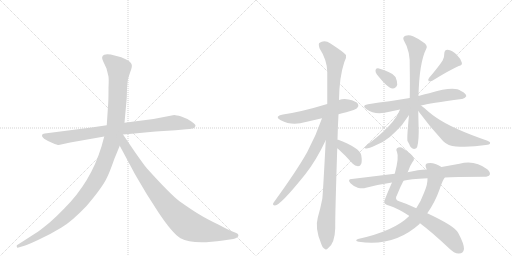
t = 0.00 s
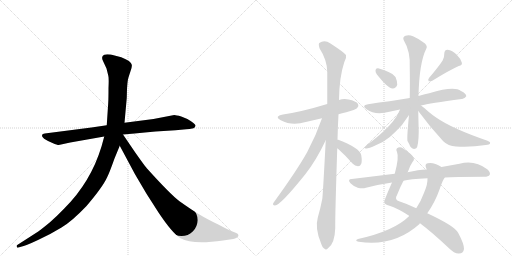
t = 2.62 s
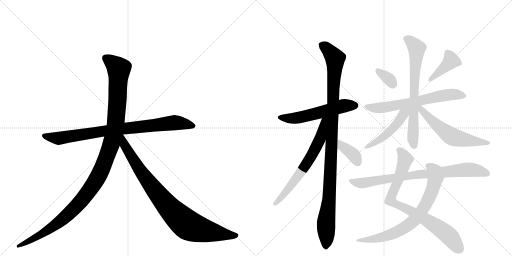
t = 5.23 s
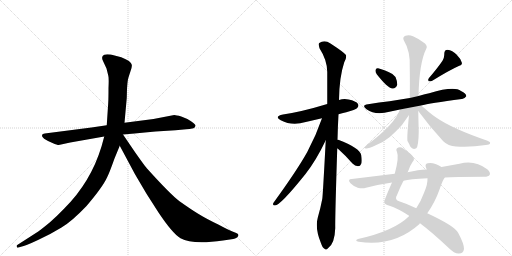
t = 7.84 s
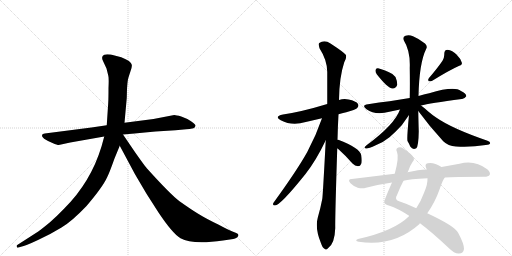
t = 10.46 s
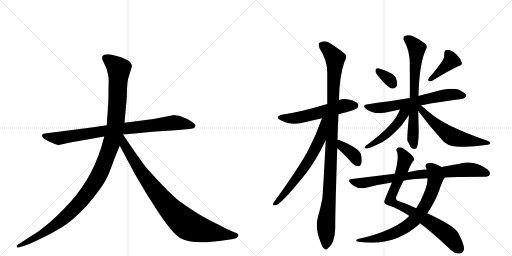
t = 13.07 s

The animated SVG that drew these frames (rendered in a browser with its animation timeline set to each time). Animation: 16 CSS @keyframes rules; one cycle of 13.07 s.

<svg version="1.1" viewBox="0 0 2048 1024" xmlns="http://www.w3.org/2000/svg">
  <g stroke="lightgray" stroke-dasharray="1,1" stroke-width="1" transform="scale(4, 4)">
    <line x1="0" y1="0" x2="256" y2="256"></line>
    <line x1="256" y1="0" x2="0" y2="256"></line>
    <line x1="128" y1="0" x2="128" y2="256"></line>
    <line x1="0" y1="128" x2="256" y2="128"></line>
    <line x1="256" y1="0" x2="512" y2="256"></line>
    <line x1="512" y1="0" x2="256" y2="256"></line>
    <line x1="384" y1="0" x2="384" y2="256"></line>
    <line x1="256" y1="128" x2="512" y2="128"></line>
  </g>
<g transform="scale(1, -1) translate(0, -850)">
   <style type="text/css">
    @keyframes keyframes0 {
      from {
       stroke: black;
       stroke-dashoffset: 858;
       stroke-width: 128;
       }
       74% {
       animation-timing-function: step-end;
       stroke: black;
       stroke-dashoffset: 0;
       stroke-width: 128;
       }
       to {
       stroke: black;
       stroke-width: 1024;
       }
       }
       #make-me-a-hanzi-animation-0 {
         animation: keyframes0 0.948242s both;
         animation-delay: 0.000000s;
         animation-timing-function: linear;
       }
    @keyframes keyframes1 {
      from {
       stroke: black;
       stroke-dashoffset: 1197;
       stroke-width: 128;
       }
       80% {
       animation-timing-function: step-end;
       stroke: black;
       stroke-dashoffset: 0;
       stroke-width: 128;
       }
       to {
       stroke: black;
       stroke-width: 1024;
       }
       }
       #make-me-a-hanzi-animation-1 {
         animation: keyframes1 1.224121s both;
         animation-delay: 0.948242s;
         animation-timing-function: linear;
       }
    @keyframes keyframes2 {
      from {
       stroke: black;
       stroke-dashoffset: 899;
       stroke-width: 128;
       }
       75% {
       animation-timing-function: step-end;
       stroke: black;
       stroke-dashoffset: 0;
       stroke-width: 128;
       }
       to {
       stroke: black;
       stroke-width: 1024;
       }
       }
       #make-me-a-hanzi-animation-2 {
         animation: keyframes2 0.981608s both;
         animation-delay: 2.172363s;
         animation-timing-function: linear;
       }
    @keyframes keyframes3 {
      from {
       stroke: black;
       stroke-dashoffset: 559;
       stroke-width: 128;
       }
       65% {
       animation-timing-function: step-end;
       stroke: black;
       stroke-dashoffset: 0;
       stroke-width: 128;
       }
       to {
       stroke: black;
       stroke-width: 1024;
       }
       }
       #make-me-a-hanzi-animation-3 {
         animation: keyframes3 0.704915s both;
         animation-delay: 3.153971s;
         animation-timing-function: linear;
       }
    @keyframes keyframes4 {
      from {
       stroke: black;
       stroke-dashoffset: 1081;
       stroke-width: 128;
       }
       78% {
       animation-timing-function: step-end;
       stroke: black;
       stroke-dashoffset: 0;
       stroke-width: 128;
       }
       to {
       stroke: black;
       stroke-width: 1024;
       }
       }
       #make-me-a-hanzi-animation-4 {
         animation: keyframes4 1.129720s both;
         animation-delay: 3.858887s;
         animation-timing-function: linear;
       }
    @keyframes keyframes5 {
      from {
       stroke: black;
       stroke-dashoffset: 659;
       stroke-width: 128;
       }
       68% {
       animation-timing-function: step-end;
       stroke: black;
       stroke-dashoffset: 0;
       stroke-width: 128;
       }
       to {
       stroke: black;
       stroke-width: 1024;
       }
       }
       #make-me-a-hanzi-animation-5 {
         animation: keyframes5 0.786296s both;
         animation-delay: 4.988607s;
         animation-timing-function: linear;
       }
    @keyframes keyframes6 {
      from {
       stroke: black;
       stroke-dashoffset: 379;
       stroke-width: 128;
       }
       55% {
       animation-timing-function: step-end;
       stroke: black;
       stroke-dashoffset: 0;
       stroke-width: 128;
       }
       to {
       stroke: black;
       stroke-width: 1024;
       }
       }
       #make-me-a-hanzi-animation-6 {
         animation: keyframes6 0.558431s both;
         animation-delay: 5.774902s;
         animation-timing-function: linear;
       }
    @keyframes keyframes7 {
      from {
       stroke: black;
       stroke-dashoffset: 336;
       stroke-width: 128;
       }
       52% {
       animation-timing-function: step-end;
       stroke: black;
       stroke-dashoffset: 0;
       stroke-width: 128;
       }
       to {
       stroke: black;
       stroke-width: 1024;
       }
       }
       #make-me-a-hanzi-animation-7 {
         animation: keyframes7 0.523438s both;
         animation-delay: 6.333333s;
         animation-timing-function: linear;
       }
    @keyframes keyframes8 {
      from {
       stroke: black;
       stroke-dashoffset: 403;
       stroke-width: 128;
       }
       57% {
       animation-timing-function: step-end;
       stroke: black;
       stroke-dashoffset: 0;
       stroke-width: 128;
       }
       to {
       stroke: black;
       stroke-width: 1024;
       }
       }
       #make-me-a-hanzi-animation-8 {
         animation: keyframes8 0.577962s both;
         animation-delay: 6.856771s;
         animation-timing-function: linear;
       }
    @keyframes keyframes9 {
      from {
       stroke: black;
       stroke-dashoffset: 650;
       stroke-width: 128;
       }
       68% {
       animation-timing-function: step-end;
       stroke: black;
       stroke-dashoffset: 0;
       stroke-width: 128;
       }
       to {
       stroke: black;
       stroke-width: 1024;
       }
       }
       #make-me-a-hanzi-animation-9 {
         animation: keyframes9 0.778971s both;
         animation-delay: 7.434733s;
         animation-timing-function: linear;
       }
    @keyframes keyframes10 {
      from {
       stroke: black;
       stroke-dashoffset: 705;
       stroke-width: 128;
       }
       70% {
       animation-timing-function: step-end;
       stroke: black;
       stroke-dashoffset: 0;
       stroke-width: 128;
       }
       to {
       stroke: black;
       stroke-width: 1024;
       }
       }
       #make-me-a-hanzi-animation-10 {
         animation: keyframes10 0.823730s both;
         animation-delay: 8.213704s;
         animation-timing-function: linear;
       }
    @keyframes keyframes11 {
      from {
       stroke: black;
       stroke-dashoffset: 483;
       stroke-width: 128;
       }
       61% {
       animation-timing-function: step-end;
       stroke: black;
       stroke-dashoffset: 0;
       stroke-width: 128;
       }
       to {
       stroke: black;
       stroke-width: 1024;
       }
       }
       #make-me-a-hanzi-animation-11 {
         animation: keyframes11 0.643066s both;
         animation-delay: 9.037435s;
         animation-timing-function: linear;
       }
    @keyframes keyframes12 {
      from {
       stroke: black;
       stroke-dashoffset: 578;
       stroke-width: 128;
       }
       65% {
       animation-timing-function: step-end;
       stroke: black;
       stroke-dashoffset: 0;
       stroke-width: 128;
       }
       to {
       stroke: black;
       stroke-width: 1024;
       }
       }
       #make-me-a-hanzi-animation-12 {
         animation: keyframes12 0.720378s both;
         animation-delay: 9.680501s;
         animation-timing-function: linear;
       }
    @keyframes keyframes13 {
      from {
       stroke: black;
       stroke-dashoffset: 815;
       stroke-width: 128;
       }
       73% {
       animation-timing-function: step-end;
       stroke: black;
       stroke-dashoffset: 0;
       stroke-width: 128;
       }
       to {
       stroke: black;
       stroke-width: 1024;
       }
       }
       #make-me-a-hanzi-animation-13 {
         animation: keyframes13 0.913249s both;
         animation-delay: 10.400879s;
         animation-timing-function: linear;
       }
    @keyframes keyframes14 {
      from {
       stroke: black;
       stroke-dashoffset: 740;
       stroke-width: 128;
       }
       71% {
       animation-timing-function: step-end;
       stroke: black;
       stroke-dashoffset: 0;
       stroke-width: 128;
       }
       to {
       stroke: black;
       stroke-width: 1024;
       }
       }
       #make-me-a-hanzi-animation-14 {
         animation: keyframes14 0.852214s both;
         animation-delay: 11.314128s;
         animation-timing-function: linear;
       }
    @keyframes keyframes15 {
      from {
       stroke: black;
       stroke-dashoffset: 807;
       stroke-width: 128;
       }
       72% {
       animation-timing-function: step-end;
       stroke: black;
       stroke-dashoffset: 0;
       stroke-width: 128;
       }
       to {
       stroke: black;
       stroke-width: 1024;
       }
       }
       #make-me-a-hanzi-animation-15 {
         animation: keyframes15 0.906738s both;
         animation-delay: 12.166341s;
         animation-timing-function: linear;
       }
</style>
<path d="M 366 340 L 179 316 Q 170 315 168 310 Q 164 297 210 278 Q 229 270 235 270 L 281 280 L 417 304 L 492 312 L 538 316 Q 579 321 622 324 L 702 329 L 745 333 Q 757 333 774 337 Q 781 340 782 347 Q 783 353 764 365 Q 746 377 725 384 Q 704 390 697 390 L 614 374 L 498 359 L 427 349 L 366 340 Z" fill="lightgray"></path> 
<path d="M 417 304 L 406 264 Q 363 122 258 17 Q 226 -16 201 -38 Q 166 -67 153 -76 L 69 -130 Q 66 -131 67 -137 Q 68 -142 74 -140 L 84 -137 Q 101 -134 152 -110 Q 204 -86 246 -60 Q 288 -35 346 26 Q 411 102 429 142 Q 437 157 458 216 L 479 267 L 498 359 L 507 458 L 508 495 Q 510 524 512 533 Q 514 541 521 562 Q 529 582 527 591 Q 525 606 485 621 L 443 632 Q 423 634 417 631 Q 402 625 413 604 L 426 576 L 433 548 Q 436 540 434 498 Q 434 452 433 440 L 427 349 L 417 304 Z" fill="lightgray"></path> 
<path d="M 479 267 L 540 153 L 586 75 L 634 0 Q 690 -84 722 -103 Q 770 -130 892 -112 L 933 -106 Q 940 -105 948 -100 Q 959 -91 949 -84 Q 946 -82 930 -76 Q 914 -70 873 -48 Q 827 -26 796 -7 Q 766 11 718 45 Q 681 73 589 175 Q 584 179 541 240 L 492 312 C 475 337 449 323 479 267 Z" fill="lightgray"></path> 
<path d="M 1354 393 Q 1367 397 1385 401 Q 1422 411 1428 417 Q 1437 426 1432 434 Q 1425 446 1394 452 Q 1375 456 1356 450 L 1309 434 Q 1207 403 1132 392 Q 1095 385 1123 369 Q 1168 345 1223 362 L 1288 377 L 1354 393 Z" fill="lightgray"></path> 
<path d="M 1350 291 Q 1351 340 1354 393 L 1356 450 Q 1357 541 1377 601 Q 1387 617 1384 630 Q 1377 640 1322 676 Q 1298 692 1277 678 Q 1273 674 1278 657 Q 1309 609 1309 562 L 1309 434 L 1303 289 Q 1291 61 1289 54 Q 1282 17 1271 -21 Q 1259 -63 1284 -123 Q 1290 -141 1298 -145 Q 1304 -152 1312 -143 Q 1339 -125 1341 -62 Q 1340 -22 1349 257 L 1350 291 Z" fill="lightgray"></path> 
<path d="M 1288 377 Q 1264 307 1229 242 Q 1189 170 1094 39 Q 1088 29 1100 28 Q 1121 28 1222 154 Q 1265 209 1303 289 C 1359 406 1298 405 1288 377 Z" fill="lightgray"></path> 
<path d="M 1349 257 Q 1350 256 1354 253 Q 1382 228 1410 196 Q 1420 186 1432 185 Q 1441 185 1445 195 Q 1449 205 1445 229 Q 1439 259 1353 291 Q 1352 292 1350 291 C 1320 295 1326 276 1349 257 Z" fill="lightgray"></path> 
<path d="M 1507 553 Q 1550 498 1570 496 Q 1583 495 1589 511 Q 1590 523 1582 542 Q 1573 555 1554 562 Q 1524 575 1512 577 Q 1503 578 1502 569 Q 1501 562 1507 553 Z" fill="lightgray"></path> 
<path d="M 1770 607 Q 1752 580 1716 538 Q 1710 531 1715 525 Q 1722 524 1729 527 Q 1799 570 1835 586 Q 1851 590 1847 600 Q 1843 615 1826 632 Q 1810 648 1790 651 Q 1777 651 1777 634 Q 1778 621 1770 607 Z" fill="lightgray"></path> 
<path d="M 1684 428 Q 1717 437 1847 454 Q 1857 453 1865 465 Q 1866 475 1844 486 Q 1817 507 1717 477 Q 1699 473 1681 468 Q 1677 467 1674 466 L 1639 458 L 1558 445 Q 1518 441 1472 433 Q 1444 429 1466 413 Q 1496 392 1538 399 Q 1565 405 1600 412 L 1684 428 Z" fill="lightgray"></path> 
<path d="M 1674 466 Q 1677 599 1705 655 Q 1711 664 1700 676 Q 1678 694 1652 705 Q 1636 712 1622 707 Q 1609 703 1615 689 Q 1642 646 1639 578 Q 1640 511 1639 458 L 1636 390 Q 1627 297 1630 286 Q 1636 276 1641 264 Q 1651 249 1665 257 Q 1674 264 1675 325 Q 1674 355 1673 406 L 1674 466 Z" fill="lightgray"></path> 
<path d="M 1600 412 Q 1579 352 1465 268 Q 1452 258 1464 256 Q 1473 255 1503 269 Q 1531 279 1558 301 Q 1580 320 1607 349 L 1636 390 C 1660 423 1619 461 1600 412 Z" fill="lightgray"></path> 
<path d="M 1673 406 Q 1719 343 1773 285 Q 1792 266 1824 264 Q 1882 260 1943 270 Q 1959 271 1960 276 Q 1963 282 1950 287 Q 1808 336 1746 379 Q 1728 391 1713 404 Q 1697 419 1684 428 C 1660 446 1655 430 1673 406 Z" fill="lightgray"></path> 
<path d="M 1680 -43 Q 1728 -79 1795 -142 Q 1817 -164 1834 -164 Q 1853 -165 1856 -146 Q 1857 -127 1833 -82 Q 1821 -55 1709 -3 L 1665 17 Q 1628 35 1599 44 Q 1575 50 1589 72 Q 1602 105 1614 127 L 1630 161 Q 1631 162 1632 164 Q 1639 186 1650 202 Q 1659 209 1655 218 Q 1651 231 1613 256 Q 1603 263 1593 260 Q 1581 256 1588 242 Q 1597 221 1579 155 L 1568 120 Q 1535 45 1537 41 Q 1540 31 1555 28 Q 1594 15 1635 -12 Q 1636 -12 1637 -14 L 1680 -43 Z" fill="lightgray"></path> 
<path d="M 1637 -14 Q 1577 -74 1432 -106 Q 1416 -113 1435 -117 Q 1576 -138 1678 -46 Q 1678 -43 1680 -43 L 1709 -3 Q 1739 39 1757 89 Q 1769 126 1779 140 C 1794 166 1792 167 1766 182 Q 1733 203 1711 197 Q 1698 194 1704 179 Q 1705 176 1707 172 L 1710 137 Q 1711 113 1697 81 Q 1684 45 1665 17 L 1637 -14 Z" fill="lightgray"></path> 
<path d="M 1779 140 Q 1813 143 1936 143 Q 1954 143 1959 151 Q 1963 161 1949 173 Q 1898 212 1838 195 L 1766 182 L 1707 172 Q 1674 171 1630 161 L 1579 155 L 1407 134 Q 1388 133 1402 117 Q 1415 104 1431 99 Q 1450 95 1464 99 Q 1513 112 1568 120 L 1614 127 Q 1638 134 1710 137 L 1779 140 Z" fill="lightgray"></path> 
      <clipPath id="make-me-a-hanzi-clip-0">
      <path d="M 366 340 L 179 316 Q 170 315 168 310 Q 164 297 210 278 Q 229 270 235 270 L 281 280 L 417 304 L 492 312 L 538 316 Q 579 321 622 324 L 702 329 L 745 333 Q 757 333 774 337 Q 781 340 782 347 Q 783 353 764 365 Q 746 377 725 384 Q 704 390 697 390 L 614 374 L 498 359 L 427 349 L 366 340 Z" fill="lightgray"></path>
      </clipPath>
      <path clip-path="url(#make-me-a-hanzi-clip-0)" d="M 176 308 L 236 297 L 494 336 L 698 359 L 772 347 " fill="none" id="make-me-a-hanzi-animation-0" stroke-dasharray="730 1460" stroke-linecap="round"></path>

      <clipPath id="make-me-a-hanzi-clip-1">
      <path d="M 417 304 L 406 264 Q 363 122 258 17 Q 226 -16 201 -38 Q 166 -67 153 -76 L 69 -130 Q 66 -131 67 -137 Q 68 -142 74 -140 L 84 -137 Q 101 -134 152 -110 Q 204 -86 246 -60 Q 288 -35 346 26 Q 411 102 429 142 Q 437 157 458 216 L 479 267 L 498 359 L 507 458 L 508 495 Q 510 524 512 533 Q 514 541 521 562 Q 529 582 527 591 Q 525 606 485 621 L 443 632 Q 423 634 417 631 Q 402 625 413 604 L 426 576 L 433 548 Q 436 540 434 498 Q 434 452 433 440 L 427 349 L 417 304 Z" fill="lightgray"></path>
      </clipPath>
      <path clip-path="url(#make-me-a-hanzi-clip-1)" d="M 424 616 L 475 575 L 471 465 L 463 358 L 451 297 L 401 160 L 355 84 L 265 -15 L 180 -78 L 72 -135 " fill="none" id="make-me-a-hanzi-animation-1" stroke-dasharray="1069 2138" stroke-linecap="round"></path>

      <clipPath id="make-me-a-hanzi-clip-2">
      <path d="M 479 267 L 540 153 L 586 75 L 634 0 Q 690 -84 722 -103 Q 770 -130 892 -112 L 933 -106 Q 940 -105 948 -100 Q 959 -91 949 -84 Q 946 -82 930 -76 Q 914 -70 873 -48 Q 827 -26 796 -7 Q 766 11 718 45 Q 681 73 589 175 Q 584 179 541 240 L 492 312 C 475 337 449 323 479 267 Z" fill="lightgray"></path>
      </clipPath>
      <path clip-path="url(#make-me-a-hanzi-clip-2)" d="M 491 303 L 498 269 L 584 135 L 657 41 L 727 -31 L 763 -56 L 805 -70 L 945 -92 " fill="none" id="make-me-a-hanzi-animation-2" stroke-dasharray="771 1542" stroke-linecap="round"></path>

      <clipPath id="make-me-a-hanzi-clip-3">
      <path d="M 1354 393 Q 1367 397 1385 401 Q 1422 411 1428 417 Q 1437 426 1432 434 Q 1425 446 1394 452 Q 1375 456 1356 450 L 1309 434 Q 1207 403 1132 392 Q 1095 385 1123 369 Q 1168 345 1223 362 L 1288 377 L 1354 393 Z" fill="lightgray"></path>
      </clipPath>
      <path clip-path="url(#make-me-a-hanzi-clip-3)" d="M 1124 382 L 1172 376 L 1368 425 L 1421 428 " fill="none" id="make-me-a-hanzi-animation-3" stroke-dasharray="431 862" stroke-linecap="round"></path>

      <clipPath id="make-me-a-hanzi-clip-4">
      <path d="M 1350 291 Q 1351 340 1354 393 L 1356 450 Q 1357 541 1377 601 Q 1387 617 1384 630 Q 1377 640 1322 676 Q 1298 692 1277 678 Q 1273 674 1278 657 Q 1309 609 1309 562 L 1309 434 L 1303 289 Q 1291 61 1289 54 Q 1282 17 1271 -21 Q 1259 -63 1284 -123 Q 1290 -141 1298 -145 Q 1304 -152 1312 -143 Q 1339 -125 1341 -62 Q 1340 -22 1349 257 L 1350 291 Z" fill="lightgray"></path>
      </clipPath>
      <path clip-path="url(#make-me-a-hanzi-clip-4)" d="M 1288 671 L 1317 647 L 1340 616 L 1319 100 L 1304 -43 L 1303 -132 " fill="none" id="make-me-a-hanzi-animation-4" stroke-dasharray="953 1906" stroke-linecap="round"></path>

      <clipPath id="make-me-a-hanzi-clip-5">
      <path d="M 1288 377 Q 1264 307 1229 242 Q 1189 170 1094 39 Q 1088 29 1100 28 Q 1121 28 1222 154 Q 1265 209 1303 289 C 1359 406 1298 405 1288 377 Z" fill="lightgray"></path>
      </clipPath>
      <path clip-path="url(#make-me-a-hanzi-clip-5)" d="M 1304 374 L 1294 367 L 1282 298 L 1250 233 L 1184 132 L 1101 35 " fill="none" id="make-me-a-hanzi-animation-5" stroke-dasharray="531 1062" stroke-linecap="round"></path>

      <clipPath id="make-me-a-hanzi-clip-6">
      <path d="M 1349 257 Q 1350 256 1354 253 Q 1382 228 1410 196 Q 1420 186 1432 185 Q 1441 185 1445 195 Q 1449 205 1445 229 Q 1439 259 1353 291 Q 1352 292 1350 291 C 1320 295 1326 276 1349 257 Z" fill="lightgray"></path>
      </clipPath>
      <path clip-path="url(#make-me-a-hanzi-clip-6)" d="M 1352 285 L 1363 282 L 1368 265 L 1420 224 L 1432 199 " fill="none" id="make-me-a-hanzi-animation-6" stroke-dasharray="251 502" stroke-linecap="round"></path>

      <clipPath id="make-me-a-hanzi-clip-7">
      <path d="M 1507 553 Q 1550 498 1570 496 Q 1583 495 1589 511 Q 1590 523 1582 542 Q 1573 555 1554 562 Q 1524 575 1512 577 Q 1503 578 1502 569 Q 1501 562 1507 553 Z" fill="lightgray"></path>
      </clipPath>
      <path clip-path="url(#make-me-a-hanzi-clip-7)" d="M 1512 566 L 1550 539 L 1571 513 " fill="none" id="make-me-a-hanzi-animation-7" stroke-dasharray="208 416" stroke-linecap="round"></path>

      <clipPath id="make-me-a-hanzi-clip-8">
      <path d="M 1770 607 Q 1752 580 1716 538 Q 1710 531 1715 525 Q 1722 524 1729 527 Q 1799 570 1835 586 Q 1851 590 1847 600 Q 1843 615 1826 632 Q 1810 648 1790 651 Q 1777 651 1777 634 Q 1778 621 1770 607 Z" fill="lightgray"></path>
      </clipPath>
      <path clip-path="url(#make-me-a-hanzi-clip-8)" d="M 1790 637 L 1805 607 L 1721 531 " fill="none" id="make-me-a-hanzi-animation-8" stroke-dasharray="275 550" stroke-linecap="round"></path>

      <clipPath id="make-me-a-hanzi-clip-9">
      <path d="M 1684 428 Q 1717 437 1847 454 Q 1857 453 1865 465 Q 1866 475 1844 486 Q 1817 507 1717 477 Q 1699 473 1681 468 Q 1677 467 1674 466 L 1639 458 L 1558 445 Q 1518 441 1472 433 Q 1444 429 1466 413 Q 1496 392 1538 399 Q 1565 405 1600 412 L 1684 428 Z" fill="lightgray"></path>
      </clipPath>
      <path clip-path="url(#make-me-a-hanzi-clip-9)" d="M 1467 424 L 1491 418 L 1540 421 L 1776 469 L 1825 472 L 1855 466 " fill="none" id="make-me-a-hanzi-animation-9" stroke-dasharray="522 1044" stroke-linecap="round"></path>

      <clipPath id="make-me-a-hanzi-clip-10">
      <path d="M 1674 466 Q 1677 599 1705 655 Q 1711 664 1700 676 Q 1678 694 1652 705 Q 1636 712 1622 707 Q 1609 703 1615 689 Q 1642 646 1639 578 Q 1640 511 1639 458 L 1636 390 Q 1627 297 1630 286 Q 1636 276 1641 264 Q 1651 249 1665 257 Q 1674 264 1675 325 Q 1674 355 1673 406 L 1674 466 Z" fill="lightgray"></path>
      </clipPath>
      <path clip-path="url(#make-me-a-hanzi-clip-10)" d="M 1624 696 L 1648 680 L 1667 652 L 1652 376 L 1657 266 " fill="none" id="make-me-a-hanzi-animation-10" stroke-dasharray="577 1154" stroke-linecap="round"></path>

      <clipPath id="make-me-a-hanzi-clip-11">
      <path d="M 1600 412 Q 1579 352 1465 268 Q 1452 258 1464 256 Q 1473 255 1503 269 Q 1531 279 1558 301 Q 1580 320 1607 349 L 1636 390 C 1660 423 1619 461 1600 412 Z" fill="lightgray"></path>
      </clipPath>
      <path clip-path="url(#make-me-a-hanzi-clip-11)" d="M 1632 412 L 1552 317 L 1506 282 L 1495 280 L 1491 272 L 1468 262 " fill="none" id="make-me-a-hanzi-animation-11" stroke-dasharray="355 710" stroke-linecap="round"></path>

      <clipPath id="make-me-a-hanzi-clip-12">
      <path d="M 1673 406 Q 1719 343 1773 285 Q 1792 266 1824 264 Q 1882 260 1943 270 Q 1959 271 1960 276 Q 1963 282 1950 287 Q 1808 336 1746 379 Q 1728 391 1713 404 Q 1697 419 1684 428 C 1660 446 1655 430 1673 406 Z" fill="lightgray"></path>
      </clipPath>
      <path clip-path="url(#make-me-a-hanzi-clip-12)" d="M 1680 421 L 1720 374 L 1800 308 L 1860 290 L 1953 280 " fill="none" id="make-me-a-hanzi-animation-12" stroke-dasharray="450 900" stroke-linecap="round"></path>

      <clipPath id="make-me-a-hanzi-clip-13">
      <path d="M 1680 -43 Q 1728 -79 1795 -142 Q 1817 -164 1834 -164 Q 1853 -165 1856 -146 Q 1857 -127 1833 -82 Q 1821 -55 1709 -3 L 1665 17 Q 1628 35 1599 44 Q 1575 50 1589 72 Q 1602 105 1614 127 L 1630 161 Q 1631 162 1632 164 Q 1639 186 1650 202 Q 1659 209 1655 218 Q 1651 231 1613 256 Q 1603 263 1593 260 Q 1581 256 1588 242 Q 1597 221 1579 155 L 1568 120 Q 1535 45 1537 41 Q 1540 31 1555 28 Q 1594 15 1635 -12 Q 1636 -12 1637 -14 L 1680 -43 Z" fill="lightgray"></path>
      </clipPath>
      <path clip-path="url(#make-me-a-hanzi-clip-13)" d="M 1596 250 L 1611 235 L 1621 212 L 1562 50 L 1744 -54 L 1796 -94 L 1837 -145 " fill="none" id="make-me-a-hanzi-animation-13" stroke-dasharray="687 1374" stroke-linecap="round"></path>

      <clipPath id="make-me-a-hanzi-clip-14">
      <path d="M 1637 -14 Q 1577 -74 1432 -106 Q 1416 -113 1435 -117 Q 1576 -138 1678 -46 Q 1678 -43 1680 -43 L 1709 -3 Q 1739 39 1757 89 Q 1769 126 1779 140 C 1794 166 1792 167 1766 182 Q 1733 203 1711 197 Q 1698 194 1704 179 Q 1705 176 1707 172 L 1710 137 Q 1711 113 1697 81 Q 1684 45 1665 17 L 1637 -14 Z" fill="lightgray"></path>
      </clipPath>
      <path clip-path="url(#make-me-a-hanzi-clip-14)" d="M 1713 186 L 1726 178 L 1742 152 L 1735 106 L 1708 40 L 1655 -33 L 1618 -61 L 1565 -87 L 1494 -107 L 1443 -109 " fill="none" id="make-me-a-hanzi-animation-14" stroke-dasharray="612 1224" stroke-linecap="round"></path>

      <clipPath id="make-me-a-hanzi-clip-15">
      <path d="M 1779 140 Q 1813 143 1936 143 Q 1954 143 1959 151 Q 1963 161 1949 173 Q 1898 212 1838 195 L 1766 182 L 1707 172 Q 1674 171 1630 161 L 1579 155 L 1407 134 Q 1388 133 1402 117 Q 1415 104 1431 99 Q 1450 95 1464 99 Q 1513 112 1568 120 L 1614 127 Q 1638 134 1710 137 L 1779 140 Z" fill="lightgray"></path>
      </clipPath>
      <path clip-path="url(#make-me-a-hanzi-clip-15)" d="M 1404 126 L 1455 118 L 1673 153 L 1874 172 L 1949 156 " fill="none" id="make-me-a-hanzi-animation-15" stroke-dasharray="679 1358" stroke-linecap="round"></path>

</g>
</svg>
